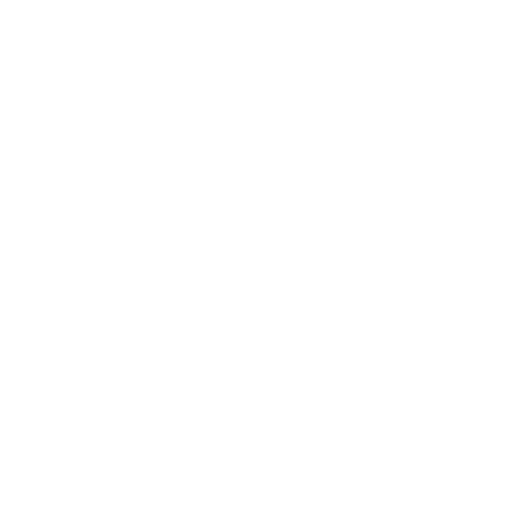
t = 0.00 s
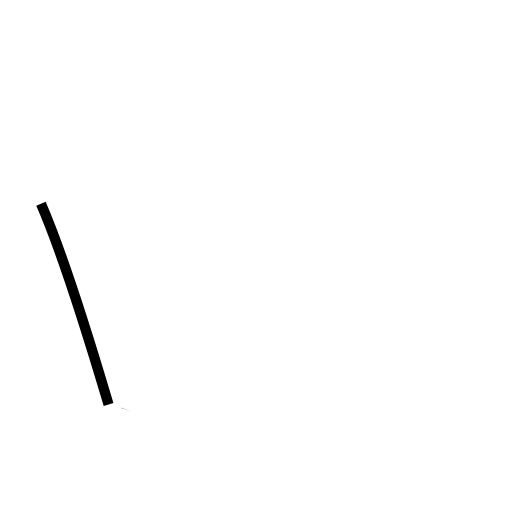
t = 0.62 s
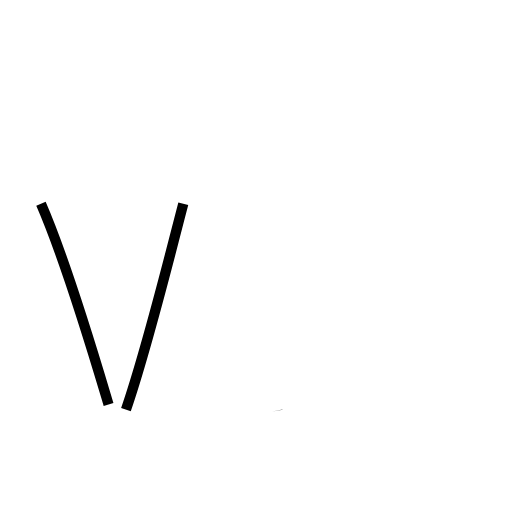
t = 1.25 s
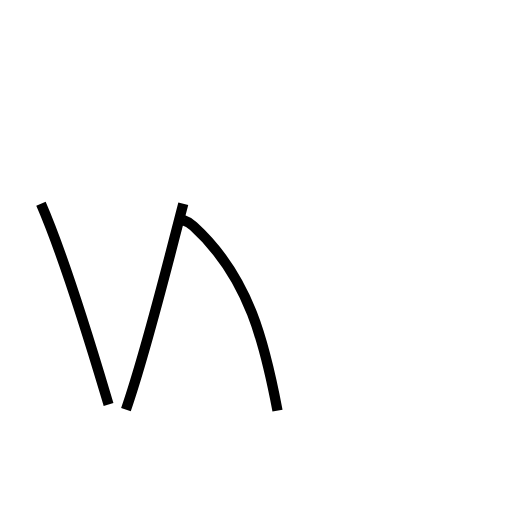
t = 1.89 s
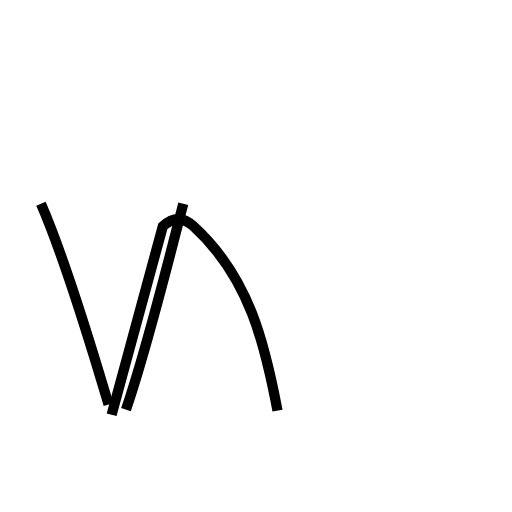
t = 2.53 s
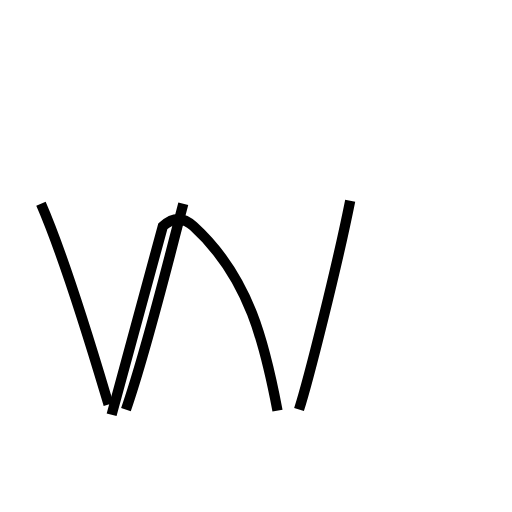
t = 3.16 s

The animated SVG that drew these frames (rendered in a browser with its animation timeline set to each time). Animation: 4 SMIL elements (animate=4); one cycle of 3.15 s.

<?xml version='1.0' encoding='utf-8'?>
<svg viewBox="0.0 -6.0 50.0 50.0" version="1.1" xmlns="http://www.w3.org/2000/svg"><rect x="-1000" y="-1000" width="2000" height="2000" stroke="white" fill="white" /><g style="fill:none;stroke:#000000;stroke-width:1"><path d="M 4.0 -24.1 C 6.7 -17.9 10.2 -5.8 10.6 -4.5 " transform="translate(0.0 38.0)" stroke-dasharray="20.691498656847664" stroke-dashoffset="20.691498656847664"><animate attributeName="stroke-dashoffset" from="20.691498656847664" to="0" dur="0.6207449597054299s" begin="0s" fill="freeze" /></path><path d="M 12.3 -4.0 C 14.3 -9.8 16.2 -17.6 17.9 -24.1 " transform="translate(0.0 38.0)" stroke-dasharray="20.87059857924556" stroke-dashoffset="20.87059857924556"><animate attributeName="stroke-dashoffset" from="20.87059857924556" to="0" dur="0.6261179573773668s" begin="0.6207449597054299s" fill="freeze" /></path><path d="M 27.1 -3.9 C 25.9 -10.2 24.4 -16.9 18.9 -21.9 C 17.9 -22.8 16.9 -22.8 15.9 -21.9 L 10.9 -3.5 " transform="translate(0.0 38.0)" stroke-dasharray="42.601657288390946" stroke-dashoffset="42.601657288390946"><animate attributeName="stroke-dashoffset" from="42.601657288390946" to="0" dur="1.2780497186517283s" begin="1.2468629170827965s" fill="freeze" /></path><path d="M 34.2 -24.4 C 32.9 -17.9 30.1 -6.8 29.2 -4.0" transform="translate(0.0 38.0)" stroke-dasharray="21.00905596692322" stroke-dashoffset="21.00905596692322"><animate attributeName="stroke-dashoffset" from="21.00905596692322" to="0" dur="0.6302716790076967s" begin="2.524912635734525s" fill="freeze" /></path></g></svg>
